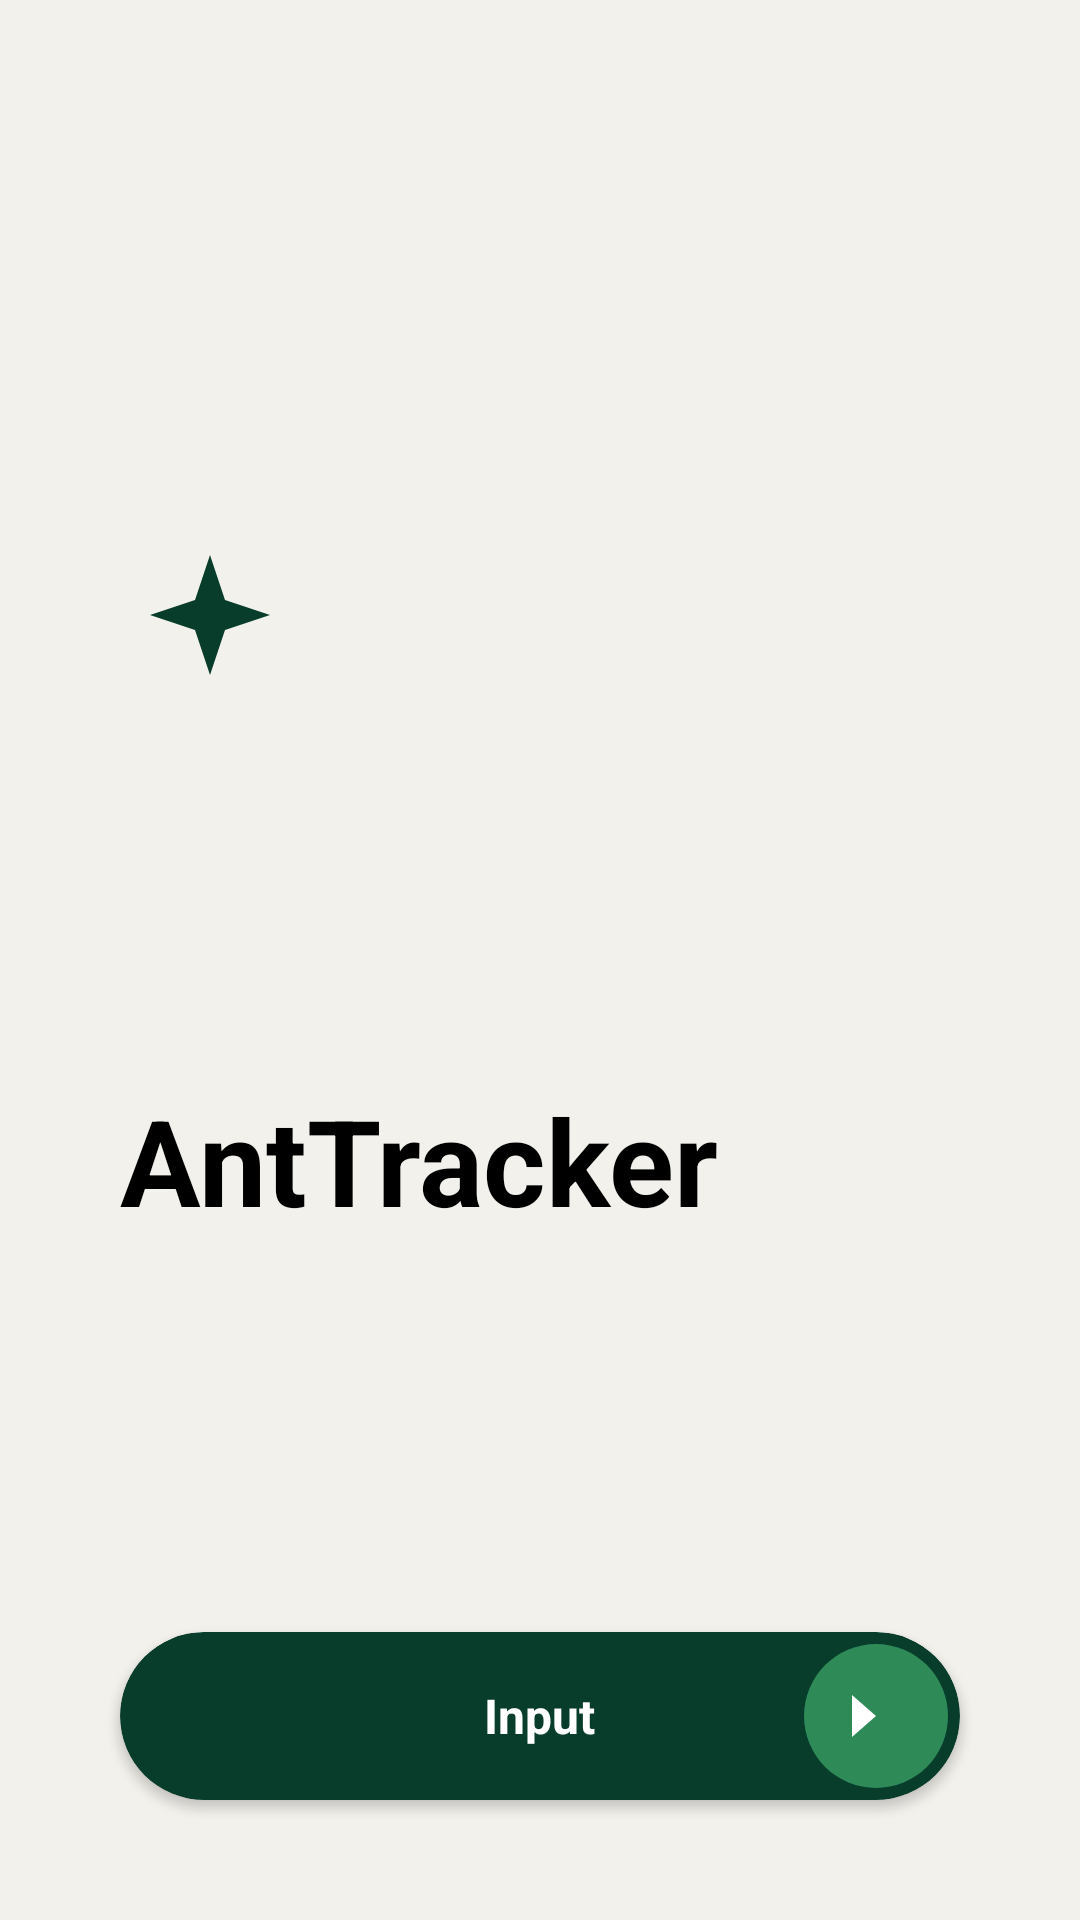

This screen was rendered from an Android layout file. Write that file and the resources it references.
<!-- AndroidManifest.xml: application theme Theme.AnTracker -->
<!-- res/layout/activity_welcome.xml -->
<?xml version="1.0" encoding="utf-8"?>
<androidx.constraintlayout.widget.ConstraintLayout
    xmlns:android="http://schemas.android.com/apk/res/android"
    xmlns:app="http://schemas.android.com/apk/res-auto"
    android:layout_width="match_parent"
    android:layout_height="match_parent"
    android:background="#F3F1EC">

    
    <ImageView
        android:id="@+id/ivStars"
        android:layout_width="60dp"
        android:layout_height="60dp"
        android:src="@drawable/ic_stars"
        app:layout_constraintTop_toTopOf="parent"
        app:layout_constraintStart_toStartOf="parent"
        android:layout_marginStart="40dp"
        android:layout_marginTop="180dp"/>

    
    <TextView
        android:id="@+id/tvTitle"
        android:layout_width="wrap_content"
        android:layout_height="wrap_content"
        android:layout_marginStart="40dp"
        android:layout_marginTop="120dp"
        android:text="AntTracker"
        android:textColor="#000000"
        android:textSize="40sp"
        android:textStyle="bold"
        app:layout_constraintStart_toStartOf="parent"
        app:layout_constraintTop_toBottomOf="@id/ivStars" />

    
    <androidx.cardview.widget.CardView
        android:id="@+id/btnStart"
        android:layout_width="0dp"
        android:layout_height="56dp"
        app:cardCornerRadius="30dp"
        app:cardBackgroundColor="#083D2B"
        app:layout_constraintBottom_toBottomOf="parent"
        app:layout_constraintStart_toStartOf="parent"
        app:layout_constraintEnd_toEndOf="parent"
        android:layout_marginStart="40dp"
        android:layout_marginEnd="40dp"
        android:layout_marginBottom="40dp">

        <RelativeLayout
            android:layout_width="match_parent"
            android:layout_height="match_parent">

            <TextView
                android:layout_width="wrap_content"
                android:layout_height="wrap_content"
                android:text="Input"
                android:textColor="#FFFFFF"
                android:textStyle="bold"
                android:textSize="16sp"
                android:layout_centerInParent="true"/>

            
            <View
                android:id="@+id/viewCircle"
                android:layout_width="48dp"
                android:layout_height="48dp"
                android:layout_alignParentEnd="true"
                android:layout_marginEnd="4dp"
                android:layout_centerVertical="true"
                android:background="@drawable/bg_circle"/>

            <ImageView
                android:layout_width="24dp"
                android:layout_height="24dp"
                android:src="@drawable/ic_arrow_right"
                android:layout_alignEnd="@id/viewCircle"
                android:layout_centerVertical="true"
                android:layout_marginEnd="16dp"
                app:tint="#FFFFFF" />

        </RelativeLayout>

    </androidx.cardview.widget.CardView>

</androidx.constraintlayout.widget.ConstraintLayout>
<!-- resources referenced by this layout -->
<resources>
  <!-- drawable bg_circle (drawable) -->
  <?xml version="1.0" encoding="utf-8"?>
  <shape xmlns:android="http://schemas.android.com/apk/res/android">
      <solid android:color="#2E8B57"/>
      <corners android:radius="50dp"/>
  </shape>
  <!-- drawable ic_arrow_right (drawable) -->
  <vector xmlns:android="http://schemas.android.com/apk/res/android"
      android:width="24dp"
      android:height="24dp"
      android:viewportWidth="24"
      android:viewportHeight="24">
  
      <path
          android:fillColor="#FFFFFF"
          android:pathData="M8,5l8,7-8,7V5z"/>
  </vector>
  <!-- drawable ic_stars (drawable) -->
  <vector xmlns:android="http://schemas.android.com/apk/res/android"
      android:width="60dp"
      android:height="60dp"
      android:viewportWidth="24"
      android:viewportHeight="24">
  
      <path
          android:fillColor="#083D2B"
          android:pathData="M12,2L14,8L20,10L14,12L12,18L10,12L4,10L10,8Z"/>
  </vector>
  <style name="Theme.AnTracker" parent="Base.Theme.AnTracker" />
  <style name="Base.Theme.AnTracker" parent="Theme.Material3.DayNight.NoActionBar">
          
          
      </style>
</resources>
